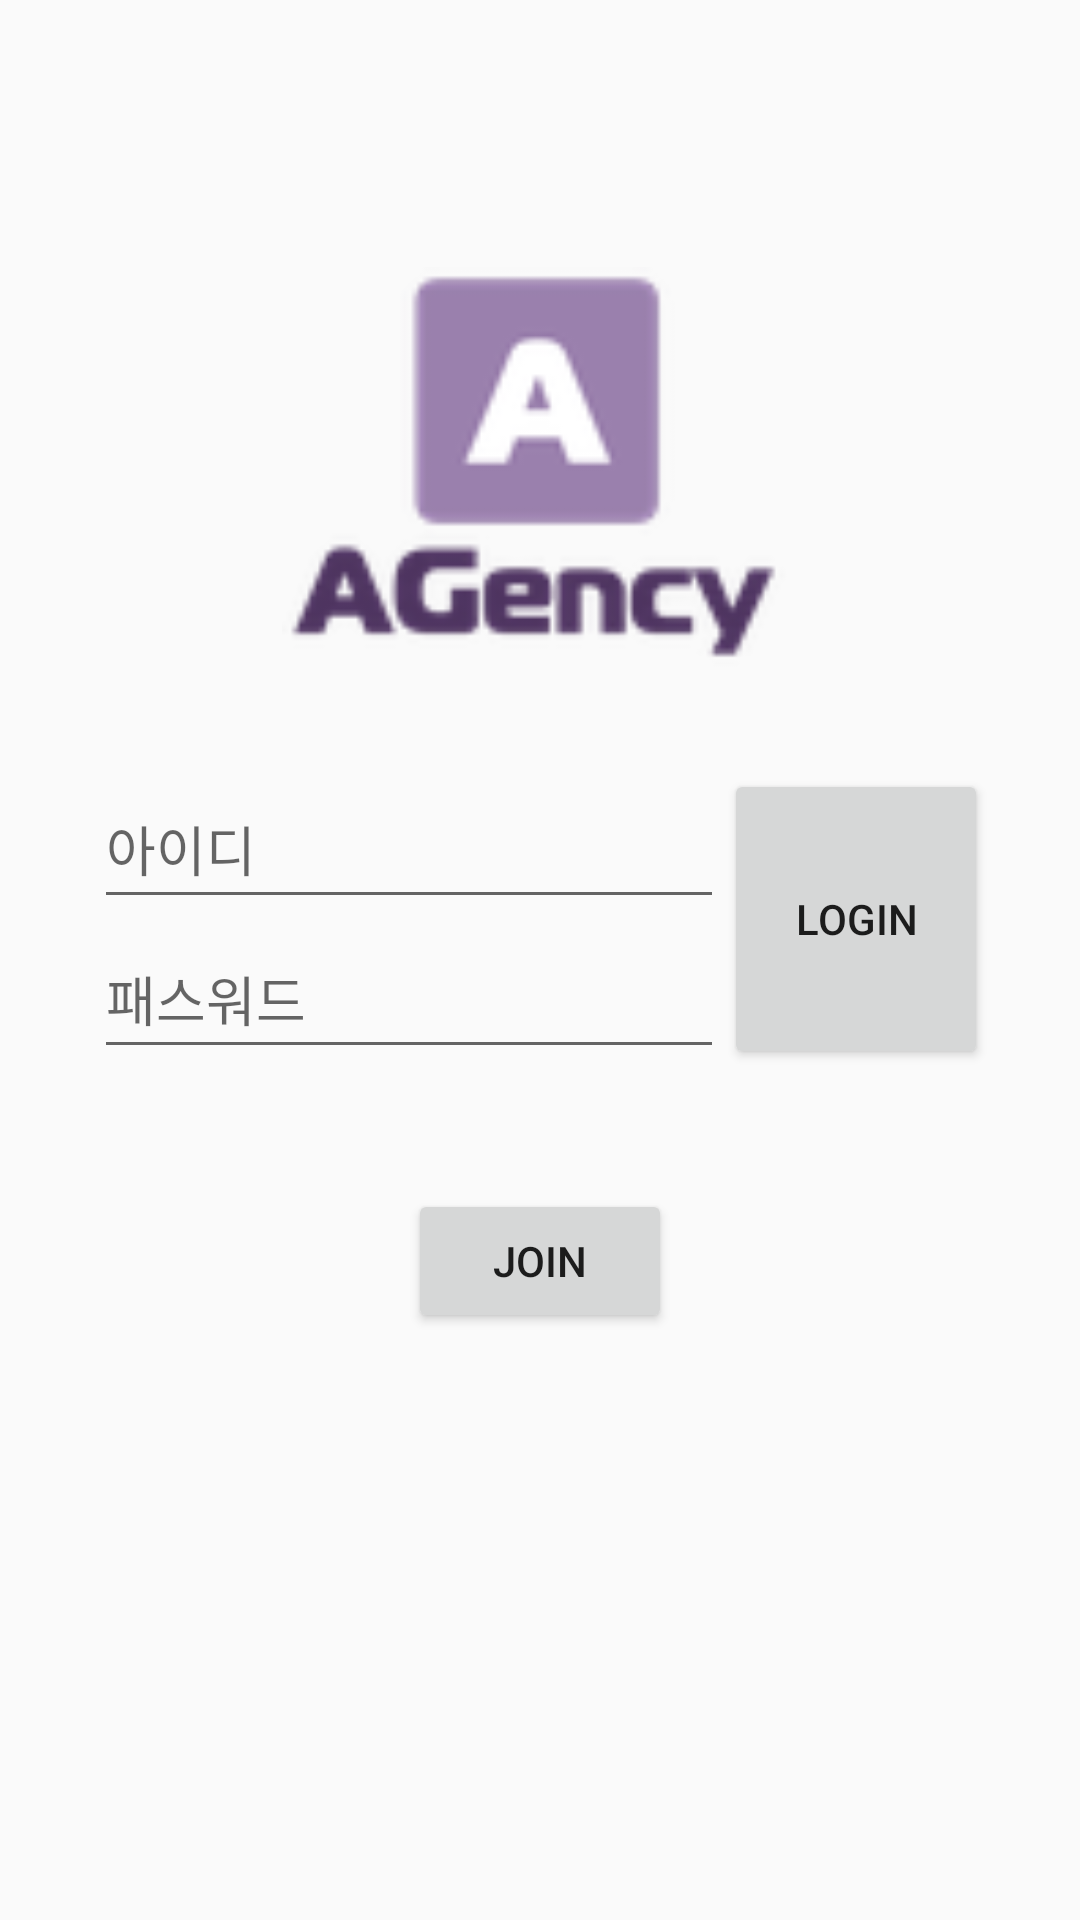

Layout XML and referenced resources for this Android screen:
<!-- AndroidManifest.xml: application theme AppTheme -->
<!-- res/layout/activity_login.xml -->
<?xml version="1.0" encoding="utf-8"?>
<android.support.constraint.ConstraintLayout xmlns:android="http://schemas.android.com/apk/res/android"
    xmlns:app="http://schemas.android.com/apk/res-auto"
    xmlns:tools="http://schemas.android.com/tools"
    android:layout_width="match_parent"
    android:layout_height="match_parent"
    tools:context="com.example.admin.agency.LoginActivity">

    <ImageView
        android:id="@+id/imageView2"
        android:layout_width="173dp"
        android:layout_height="138dp"
        android:layout_marginBottom="8dp"
        android:layout_marginEnd="8dp"
        android:layout_marginLeft="8dp"
        android:layout_marginRight="8dp"
        android:layout_marginStart="8dp"
        android:layout_marginTop="8dp"
        android:src="@drawable/main_logo"
        app:layout_constraintBottom_toBottomOf="parent"
        app:layout_constraintEnd_toEndOf="parent"
        app:layout_constraintHorizontal_bias="0.502"
        app:layout_constraintStart_toStartOf="parent"
        app:layout_constraintTop_toTopOf="parent"
        app:layout_constraintVertical_bias="0.165" />

    <LinearLayout
        android:id="@+id/linearLayout2"
        android:layout_width="wrap_content"
        android:layout_height="wrap_content"
        android:layout_marginLeft="8dp"
        android:layout_marginRight="8dp"
        android:layout_marginTop="30dp"
        android:orientation="horizontal"
        app:layout_constraintHorizontal_bias="0.507"
        app:layout_constraintLeft_toLeftOf="parent"
        app:layout_constraintRight_toRightOf="parent"
        app:layout_constraintTop_toBottomOf="@+id/imageView2">

        <LinearLayout
            android:layout_width="wrap_content"
            android:layout_height="100dp"
            android:layout_weight="1"
            android:orientation="vertical">

            <EditText
                android:id="@+id/inputID"
                android:layout_width="match_parent"
                android:layout_height="wrap_content"
                android:layout_weight="1"
                android:hint="아이디"
                android:inputType="textPersonName"
                app:layout_constraintHorizontal_bias="0.143"
                app:layout_constraintLeft_toLeftOf="parent"
                app:layout_constraintRight_toRightOf="parent"
                app:layout_constraintTop_toBottomOf="@+id/idDetail" />

            <EditText
                android:id="@+id/inputPW"
                android:layout_width="match_parent"
                android:layout_height="wrap_content"
                android:layout_weight="1"
                android:ems="10"
                android:hint="패스워드"
                android:inputType="textPassword"
                app:layout_constraintHorizontal_bias="0.143"
                app:layout_constraintLeft_toLeftOf="parent"
                app:layout_constraintRight_toRightOf="parent"
                app:layout_constraintTop_toBottomOf="@+id/inputID" />

        </LinearLayout>

        <Button
            android:id="@+id/loginBtn"
            android:layout_width="wrap_content"
            android:layout_height="100dp"
            android:layout_weight="1"
            android:padding="5dp"
            android:text="LOGIN"
            app:layout_constraintBottom_toBottomOf="parent"
            app:layout_constraintRight_toRightOf="parent" />
    </LinearLayout>

    <Button
        android:id="@+id/joinBtn"
        android:layout_width="wrap_content"
        android:layout_height="wrap_content"
        android:layout_marginLeft="8dp"
        android:layout_marginRight="8dp"
        android:layout_marginTop="40dp"
        android:text="JOIN"
        app:layout_constraintLeft_toLeftOf="parent"
        app:layout_constraintRight_toRightOf="parent"
        app:layout_constraintTop_toBottomOf="@+id/linearLayout2" />

</android.support.constraint.ConstraintLayout>
<!-- resources referenced by this layout -->
<resources>
  <!-- drawable main_logo: png bitmap (drawable, 4033 bytes) -->
  <style name="AppTheme" parent="Theme.AppCompat.Light.DarkActionBar">
          
          <item name="colorPrimary">@color/colorPrimary</item>
          <item name="colorPrimaryDark">@color/colorPrimaryDark</item>
          <item name="colorAccent">@color/colorAccent</item>
      </style>
  <color name="colorPrimary">#9077c7</color>
  <color name="colorPrimaryDark">#624c91</color>
  <color name="colorAccent">#FF4081</color>
</resources>
